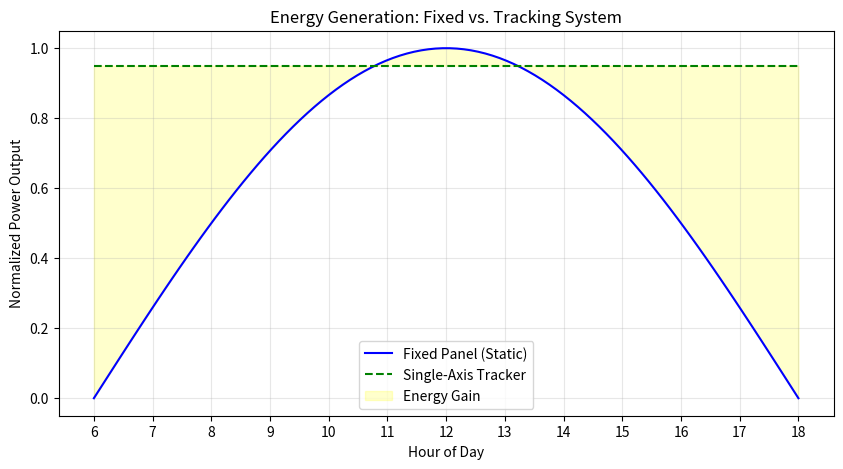

The script that saved this image:
import numpy as np
import matplotlib.pyplot as plt
# SOLAR TRACKER VS FIXED PANEL ANALYSIS
def run_tracking_comparison():
    # 1. PARAMETERS
    hours = np.linspace(6, 18, 100) # From 6 AM to 6 PM
    # Incident angle for fixed panel (Cosine loss)
    # At noon (12:00), angle is 0 (max power)
    angles = (hours - 12) * 15 # 15 degrees per hour
    fixed_output = np.cos(np.radians(angles))
    # Tracker keeps the angle at 0 all day
    tracker_output = np.ones(len(hours)) * 0.95 # 5% loss for motor energy
    # 2. PLOTTING
    plt.figure(figsize=(10, 5))
    plt.plot(hours, fixed_output, label='Fixed Panel (Static)', color='blue')
    plt.plot(hours, tracker_output, label='Single-Axis Tracker', color='green', linestyle='--')
    plt.fill_between(hours, fixed_output, tracker_output, color='yellow', alpha=0.2, label='Energy Gain')
    # 3. RESULTS
    plt.title('Energy Generation: Fixed vs. Tracking System')
    plt.xlabel('Hour of Day')
    plt.ylabel('Normalized Power Output')
    plt.xticks(np.arange(6, 19, 1))
    plt.legend()
    plt.grid(True, alpha=0.3)
    plt.show()
    print("Tracking comparison analysis complete.")
if __name__ == "__main__":
    run_tracking_comparison()
